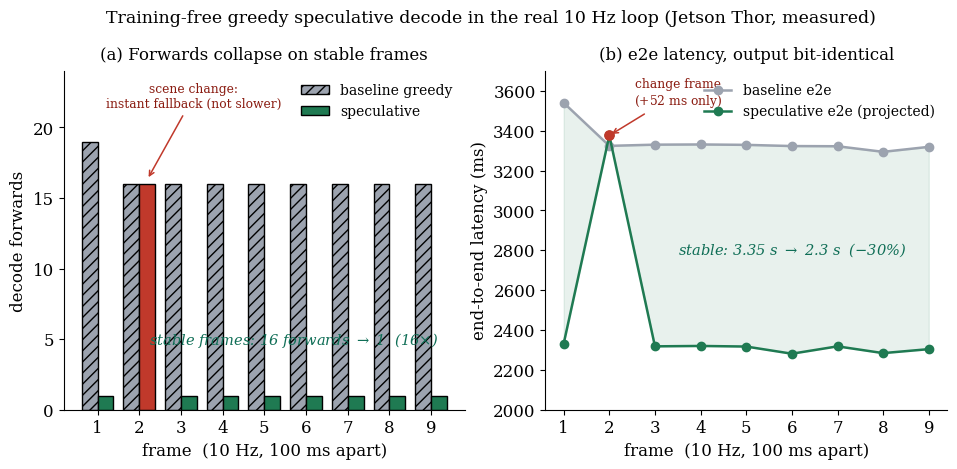

This figure's Python source:
# -*- coding: utf-8 -*-
"""Greedy speculative decode in the real 10 Hz loop: stable frames collapse to
one forward, a scene-change frame falls back instantly (never slower), output
bit-identical. Measured on Thor (9 frames + 1 warmup, clocks locked)."""
import matplotlib.pyplot as plt
import numpy as np

plt.rcParams.update({"font.family": "serif", "font.size": 12,
                     "mathtext.fontset": "dejavuserif"})

# measured 260615_spec_pipeline.log (frames 1..9; f0 warmup excluded)
frame = np.arange(1, 10)
bfwd = np.array([19, 16, 16, 16, 16, 16, 16, 16, 16])
sfwd = np.array([1, 16, 1, 1, 1, 1, 1, 1, 1])
e2e_b = np.array([3540, 3324, 3330, 3331, 3329, 3323, 3322, 3294, 3319])
e2e_s = np.array([2332, 3376, 2318, 2320, 2317, 2281, 2318, 2284, 2304])
is_chg = sfwd == bfwd

fig, (ax1, ax2) = plt.subplots(1, 2, figsize=(11.4, 4.4))
w = 0.38

# (a) forwards per frame
ax1.bar(frame - w/2, bfwd, w, color="#9ca3af", edgecolor="black", lw=1,
        hatch="///", label="baseline greedy")
sc = ["#c0392b" if c else "#1f7a52" for c in is_chg]
ax1.bar(frame + w/2, sfwd, w, color=sc, edgecolor="black", lw=1,
        label="speculative")
for x, c in zip(frame, is_chg):
    if c:
        ax1.annotate("scene change:\ninstant fallback (not slower)", xy=(x + w/2, 16.3),
                     xytext=(3.3, 21.4), fontsize=8.8, color="#8a1b10", ha="center",
                     arrowprops=dict(arrowstyle="->", color="#c0392b", lw=1.1))
ax1.text(5.7, 4.6, "stable frames: 16 forwards $\\rightarrow$ 1  (16$\\times$)",
         fontsize=10.5, color="#0f6e56", ha="center", style="italic")
ax1.set_xlabel("frame  (10 Hz, 100 ms apart)")
ax1.set_ylabel("decode forwards")
ax1.set_title("(a) Forwards collapse on stable frames", fontsize=12, pad=8)
ax1.set_xticks(frame); ax1.set_ylim(0, 24)
ax1.legend(frameon=False, fontsize=10, loc="upper right")
ax1.spines[["top", "right"]].set_visible(False)

# (b) e2e per frame
ax2.plot(frame, e2e_b, "o-", color="#9ca3af", lw=1.8, ms=6, label="baseline e2e")
ax2.plot(frame, e2e_s, "o-", color="#1f7a52", lw=1.8, ms=6,
         label="speculative e2e (projected)")
ax2.fill_between(frame, e2e_s, e2e_b, color="#1f7a52", alpha=0.10)
ax2.scatter([2], [3376], color="#c0392b", zorder=5, s=45)
ax2.annotate("change frame\n($+$52 ms only)", xy=(2, 3376), xytext=(3.5, 3530),
             fontsize=8.8, color="#8a1b10", ha="center",
             arrowprops=dict(arrowstyle="->", color="#c0392b", lw=1.1))
ax2.text(6.0, 2780, "stable: 3.35 s $\\rightarrow$ 2.3 s  ($-$30%)",
         fontsize=10.5, color="#0f6e56", ha="center", style="italic")
ax2.set_xlabel("frame  (10 Hz, 100 ms apart)")
ax2.set_ylabel("end-to-end latency (ms)")
ax2.set_title("(b) e2e latency, output bit-identical", fontsize=12, pad=8)
ax2.set_xticks(frame); ax2.set_ylim(2000, 3700)
ax2.legend(frameon=False, fontsize=10, loc="upper right")
ax2.spines[["top", "right"]].set_visible(False)

fig.suptitle("Training-free greedy speculative decode in the real 10 Hz loop "
             "(Jetson Thor, measured)", fontsize=12.5, y=1.02)
fig.savefig("260615_fig13_spec_pipeline.png", dpi=200, bbox_inches="tight")
print("saved 260615_fig13_spec_pipeline.png")
